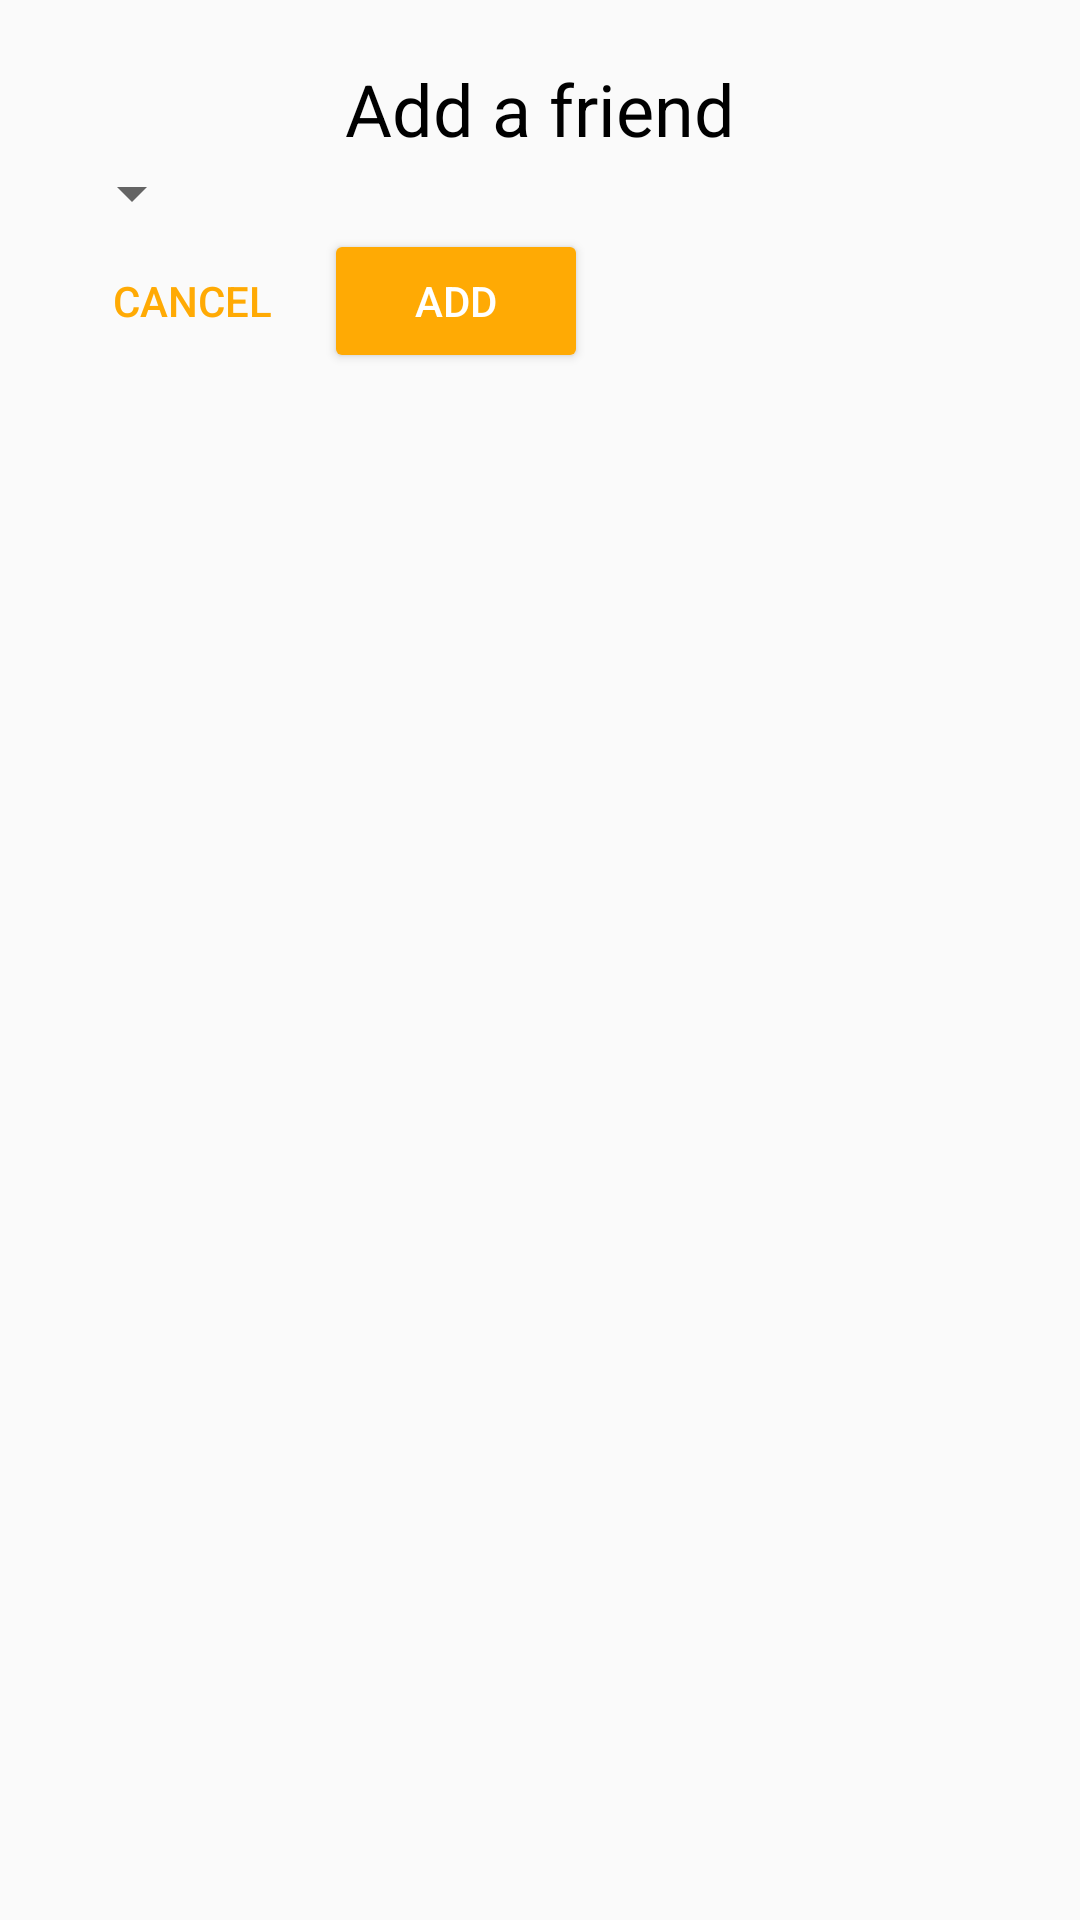

Produce the Android XML layout that renders to this screen, including the resource entries it uses.
<!-- AndroidManifest.xml: application theme AppTheme -->
<!-- res/layout/add_friend_popup.xml -->
<?xml version="1.0" encoding="utf-8"?>
<RelativeLayout xmlns:android="http://schemas.android.com/apk/res/android"
    android:layout_width="wrap_content"
    android:layout_height="wrap_content"
    android:layout_gravity="center"
    android:padding="20dp">

    <Button
        android:id="@+id/closeButton"
        style="@style/Widget.AppCompat.Button.Borderless.Colored"
        android:layout_width="wrap_content"
        android:layout_height="wrap_content"
        android:layout_alignParentTop="false"
        android:layout_alignParentRight="false"
        android:text="X"
        android:visibility="invisible" />

    <TextView
        android:id="@+id/addfriendtv"
        android:layout_width="wrap_content"
        android:layout_height="wrap_content"
        android:layout_centerHorizontal="true"
        android:text="Add a friend"
        android:textColor="#000000"
        android:textSize="24sp" />

    <Spinner
        android:id="@+id/addFriendSpinner"
        android:layout_width="wrap_content"
        android:layout_height="wrap_content"
        android:layout_below="@id/addfriendtv" />

    <RelativeLayout
        android:layout_width="wrap_content"
        android:layout_height="wrap_content"
        android:layout_below="@id/addFriendSpinner">

        <Button
            android:id="@+id/cancelButton"
            style="@style/Widget.AppCompat.Button.Borderless.Colored"
            android:layout_width="wrap_content"
            android:layout_height="wrap_content"
            android:text="@android:string/cancel" />

        <Button
            android:id="@+id/addFriendButton"
            style="@style/Widget.AppCompat.Button.Colored"
            android:layout_width="wrap_content"
            android:layout_height="wrap_content"
            android:layout_toRightOf="@id/cancelButton"
            android:text="Add" />
    </RelativeLayout>

</RelativeLayout>
<!-- resources referenced by this layout -->
<resources>
  <style name="AppTheme" parent="Theme.AppCompat.Light.DarkActionBar">
          
          <item name="colorPrimary">@color/colorPrimary</item>
          <item name="colorPrimaryDark">@color/colorPrimaryDark</item>
          <item name="colorAccent">@color/colorAccent</item>
          <item name="windowActionBar">false</item>
          <item name="windowNoTitle">true</item>
      </style>
  <color name="colorPrimary">#FFF</color>
  <color name="colorPrimaryDark">#494949</color>
  <color name="colorAccent">#ffaa04</color>
</resources>
